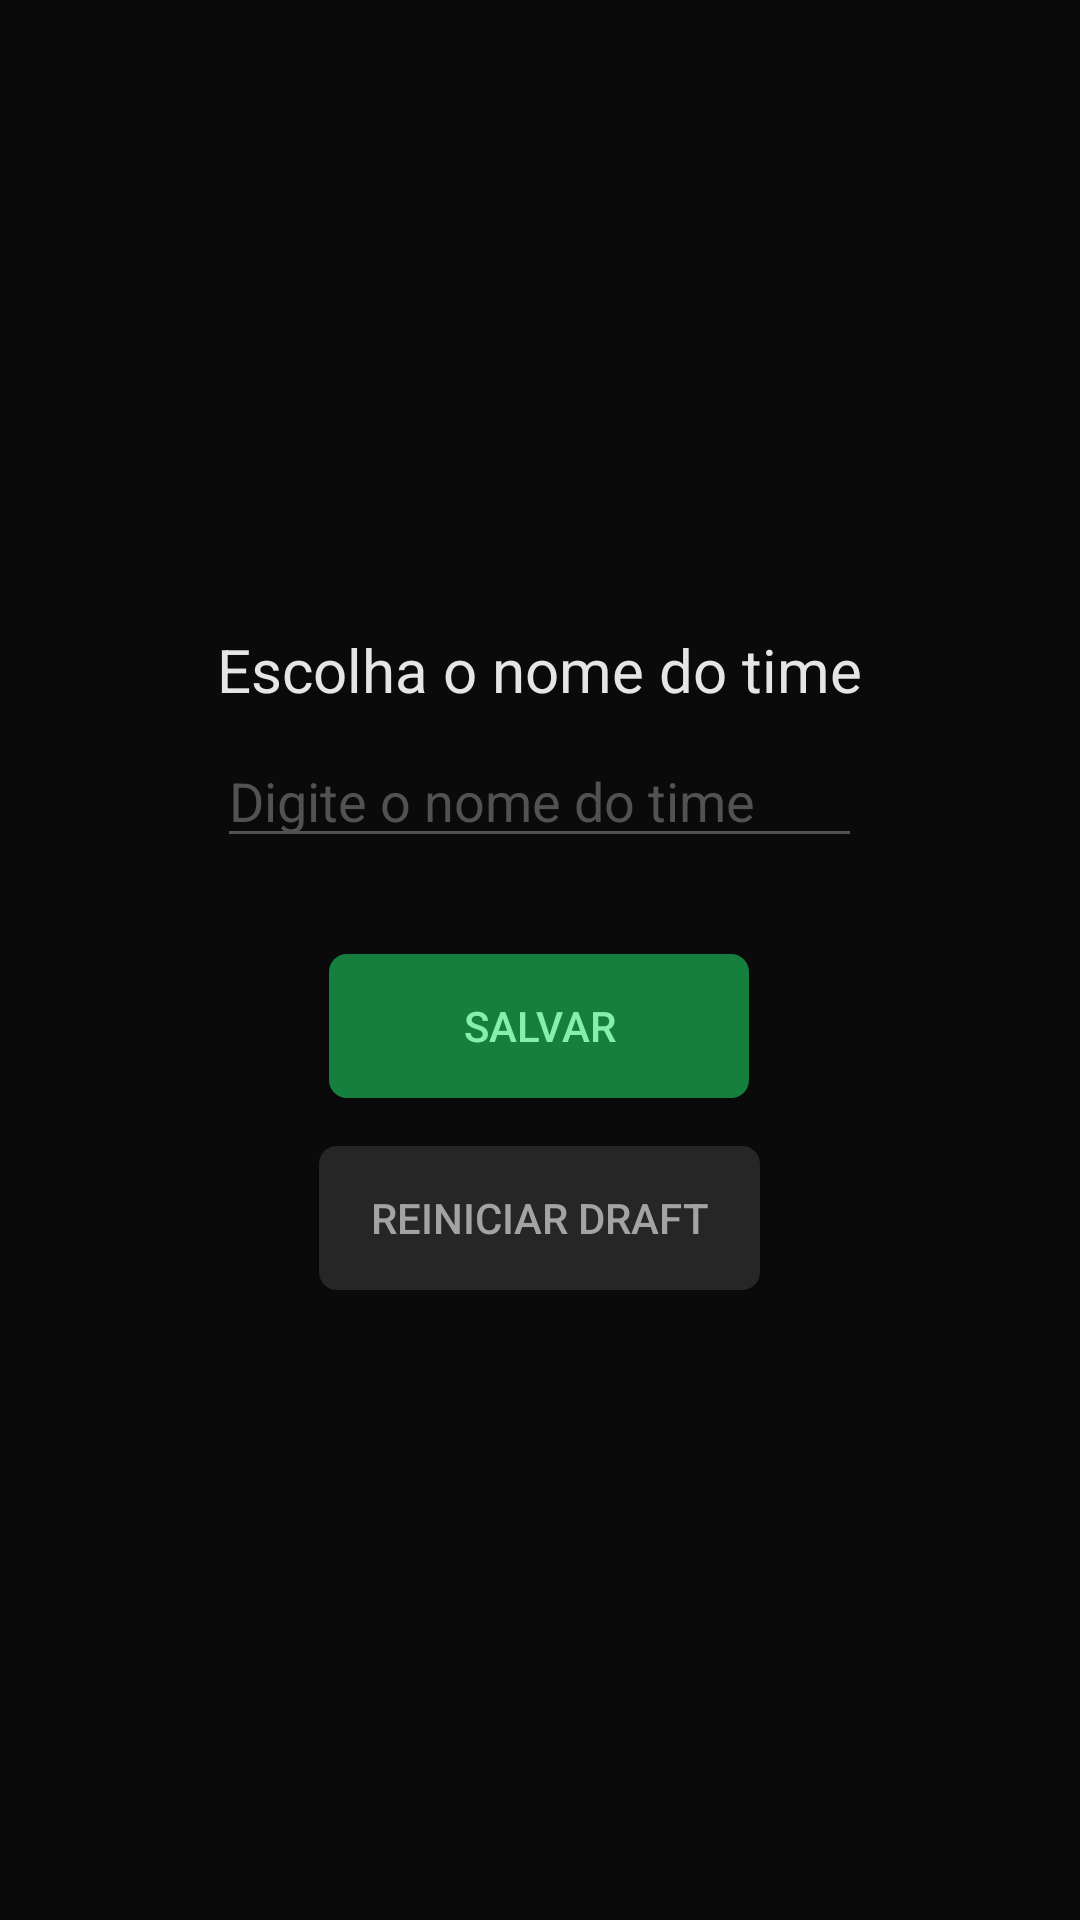

Reconstruct the res/layout file that produces this screen, plus the resources it refers to.
<!-- AndroidManifest.xml: application theme Theme.DraftBrasileirao -->
<!-- res/layout/activity_finalization.xml -->
<FrameLayout
    xmlns:android="http://schemas.android.com/apk/res/android"
    android:layout_width="match_parent"
    android:background="#0A0A0A"
    android:layout_height="match_parent">

    <LinearLayout
        android:orientation="vertical"
        android:layout_width="wrap_content"
        android:layout_height="wrap_content"
        android:padding="16dp"
        android:gravity="center_horizontal"
        android:layout_gravity="center">

        <TextView
            android:id="@+id/tvTitle"
            android:layout_width="wrap_content"
            android:layout_height="wrap_content"
            android:textColor="#E5E5E5"
            android:text="Escolha o nome do time"
            android:textSize="20sp"
            android:paddingBottom="8dp"
            android:gravity="center_horizontal" />

        <EditText
            android:id="@+id/etTeamName"
            android:layout_width="match_parent"
            android:layout_height="wrap_content"
            android:textColor="#FFFFFF"
            android:textColorHint="#525252"
            android:backgroundTint="#525252"
            android:hint="Digite o nome do time"
            android:layout_marginBottom="16dp" />

        <Button
            android:id="@+id/btnSave"
            android:layout_width="140dp"
            android:textColor="#86EFAC"
            android:background="@drawable/rounded_button"
            android:layout_height="wrap_content"
            android:layout_marginTop="16dp"
            android:text="Salvar" />

        <Button
            android:id="@+id/btnRestartDraft"
            android:layout_width="147dp"
            android:layout_height="wrap_content"
            android:layout_marginTop="16dp"
            android:background="@drawable/rounded_button_gray"
            android:text="Reiniciar Draft"
            android:textColor="#A3A3A3" />

    </LinearLayout>

</FrameLayout>
<!-- resources referenced by this layout -->
<resources>
  <!-- drawable rounded_button (drawable) -->
  <selector xmlns:android="http://schemas.android.com/apk/res/android">
      
      <item android:state_pressed="true">
          <shape android:shape="rectangle">
              <solid android:color="#075524" /> 
              <corners android:radius="6dp" /> 
          </shape>
      </item>
  
      
      <item>
          <shape android:shape="rectangle">
              <solid android:color="#15803D" /> 
              <corners android:radius="6dp" /> 
          </shape>
      </item>
  </selector>
  <!-- drawable rounded_button_gray (drawable) -->
  <selector xmlns:android="http://schemas.android.com/apk/res/android">
      
      <item android:state_pressed="true">
          <shape android:shape="rectangle">
              <solid android:color="#262626" /> 
              <corners android:radius="6dp" /> 
          </shape>
      </item>
  
      
      <item>
          <shape android:shape="rectangle">
              <solid android:color="#262626" /> 
              <corners android:radius="6dp" /> 
          </shape>
      </item>
  </selector>
  <style name="Theme.DraftBrasileirao" parent="Theme.AppCompat.DayNight.NoActionBar">
  
      </style>
</resources>
